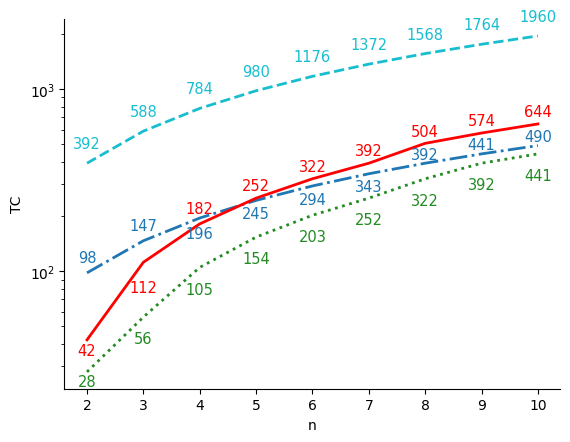

Generate this figure with matplotlib:
'''Draw TC Diagram in the paper'''

import numpy as np
import matplotlib.pyplot as plt
plt.rc('font',family='Times New Roman')
def w(x: np.array):
    y = np.zeros_like(x)
    for i, xi in enumerate(x):
        cnt = 0
        while xi > 0:
            cnt += xi % 2
            xi = int(xi / 2)
        y[i] = cnt
    return y

x = np.arange(2, 11, 1)
y1=70*x-21*np.floor(np.log2(x))-21*np.floor(np.log2(x-1))-49-21*w(x)-21*w(x-1)
y2 = 196*x
y3 = 49*x
# The TC cost function of Quantum Ling Adder
y4=91*x-42*np.floor(np.log2(x/2))-84-42*w(x/2)-14
plt.semilogy(x,y1,label="Draper In-place CLA", linewidth=2, color='forestgreen',linestyle = "dotted")
plt.semilogy(x,y2,label="Takahashi CLA", linewidth=2, color='tab:cyan',linestyle = "--")
plt.semilogy(x,y3,label="Takahashi Combination", linewidth=2, color='tab:blue',linestyle = "-.")
plt.semilogy(x,y4,label="Our Adder", linewidth=2,color='red')
for a, b in zip([x[0]],[y1[0]]):
	plt.text(a, b*0.8, '%.0f'%b, ha='center', va='bottom',color='forestgreen', fontsize=10.5)
for a, b in zip(x[1:],y1[1:]):
	plt.text(a, b*0.69, '%.0f'%b, ha='center', va='bottom',color='forestgreen', fontsize=10.5)
for a, b in zip(x,y2):
	plt.text(a, b*1.16, '%.0f'%b, ha='center', va='bottom',color='tab:cyan', fontsize=10.5)
#####################
for a, b in zip(x[:2],y3[:2]):
	plt.text(a, b*1.1, '%.0f'%b, ha='center', va='bottom', color='tab:blue',fontsize=10.5)
for a, b in zip([x[2]],[y3[2]]):
	plt.text(a, b*0.9, '%.0f'%b, ha='center', va='top', color='tab:blue',fontsize=10.5)
for a, b in zip(x[3:6],y3[3:6]):
	plt.text(a, b*0.93, '%.0f'%b, ha='center', va='top', color='tab:blue',fontsize=10.5)
for a, b in zip(x[6:],y3[6:]):
	plt.text(a, b*1.23, '%.0f'%b, ha='center', va='top', color='tab:blue',fontsize=10.5)


#####################
for a, b in zip([x[0]],[y4[0]]):
	plt.text(a, b*0.96, '%.0f'%b, ha='center', va='top',color='red', fontsize=10.5)
for a, b in zip([x[1]],[y4[1]]):
	plt.text(a, b*0.8, '%.0f'%b, ha='center', va='top',color='red', fontsize=10.5)
for a, b in zip([x[2]],[y4[2]]):
	plt.text(a, b*1.1, '%.0f'%b, ha='center', va='bottom',color='red', fontsize=10.5)
for a, b in zip(x[3:],y4[3:]):
	plt.text(a, b*1.06, '%.0f'%b, ha='center', va='bottom',color='red', fontsize=10.5)

ax=plt.gca()
ax.spines['right'].set_visible(False)
ax.spines['top'].set_visible(False)
plt.xlabel("n")
plt.ylabel("TC")
plt.show()